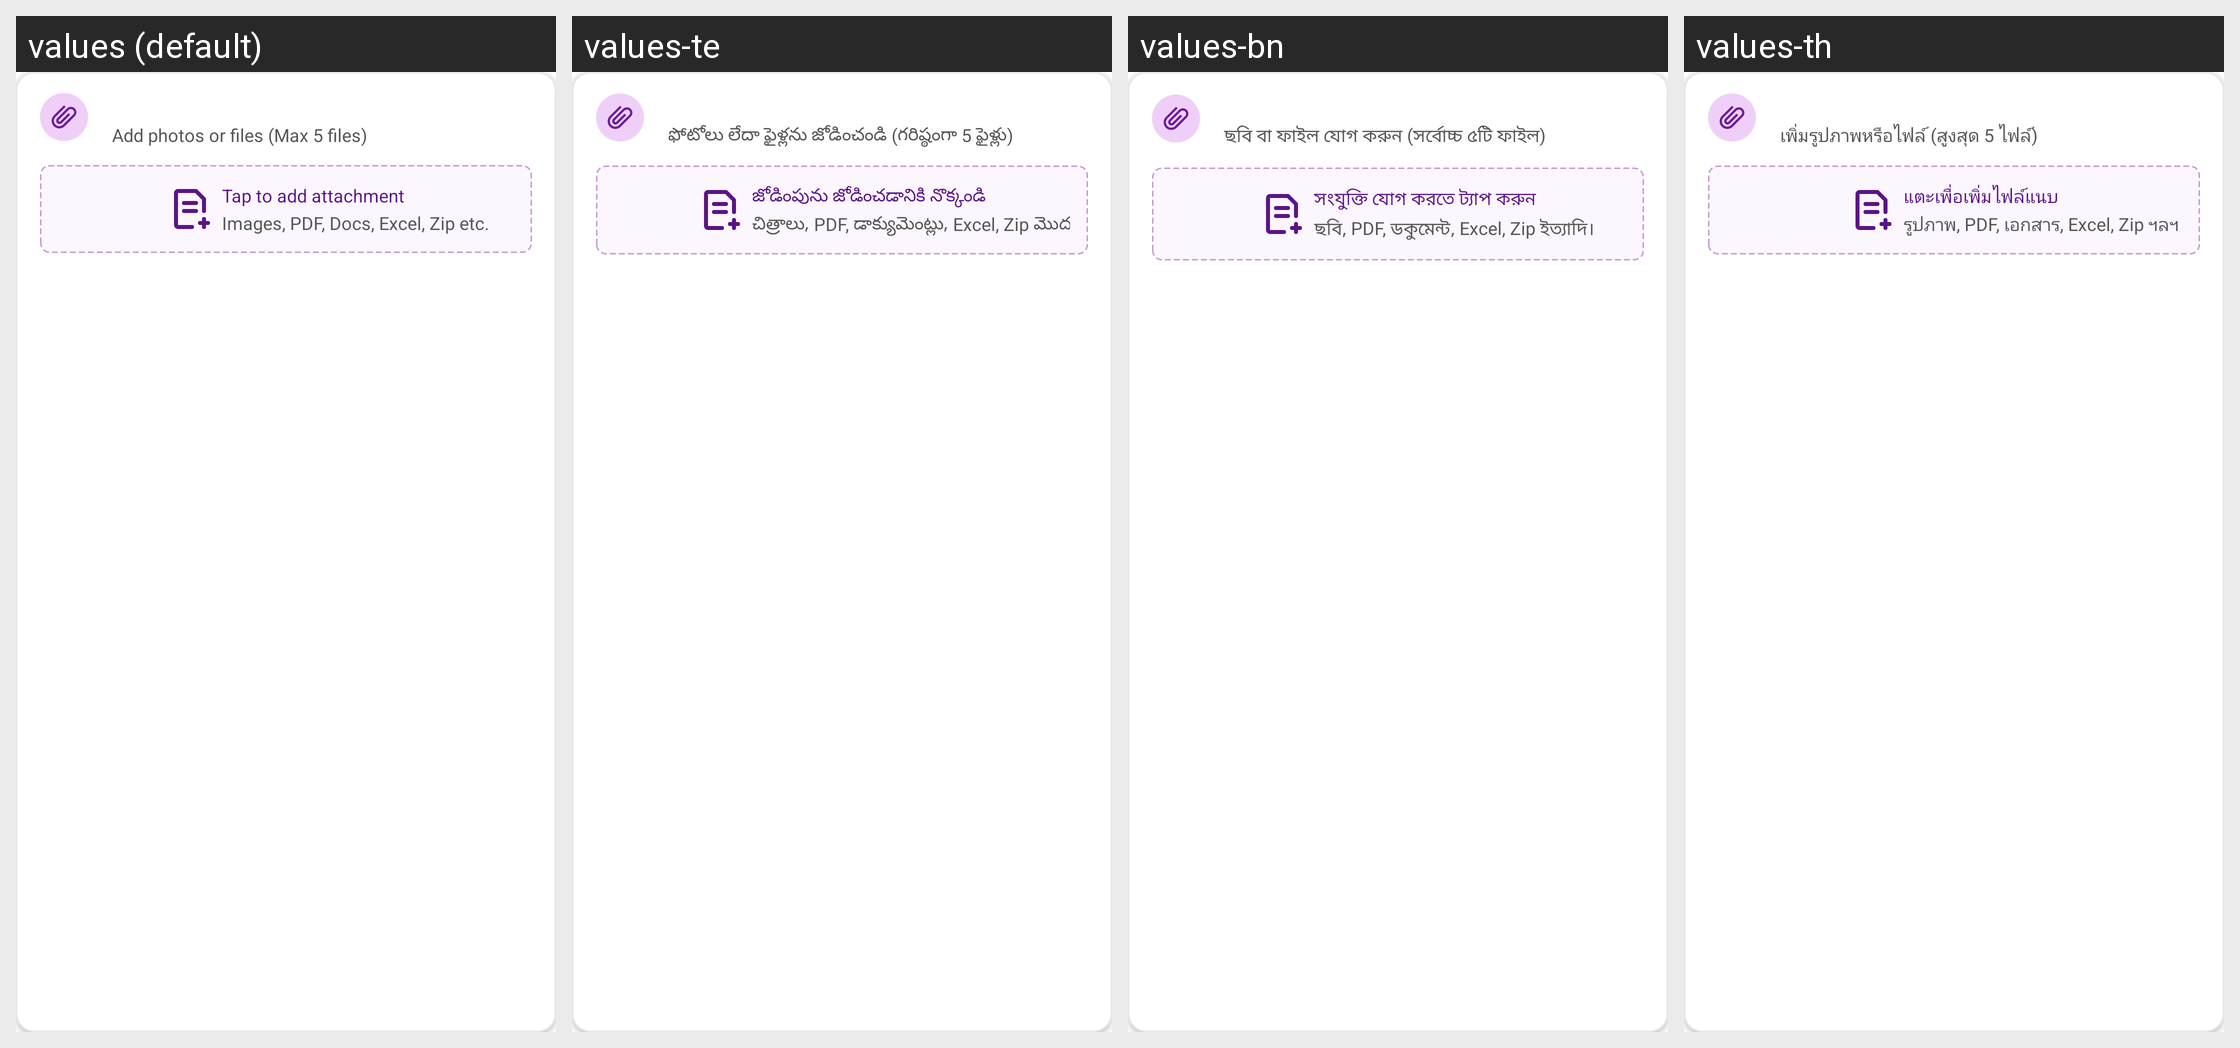

Translations of the strings shown on this Android screen, per locale in the grid:
Android screen res/layout/layout_record_payment_attachment.xml rendered under 4 locales, left to right: values (default), values-te, values-bn, values-th. Device: Nexus 5 (rendered at 1080×1920; each locale shown at half size, 540×960, under a caption strip naming it); theme Theme.MoneyTracker.
Other locales in the repository, not shown: values-ar, values-cs, values-de, values-el, values-es, values-fa, values-fr, values-hi, values-in, values-it, values-ja, values-kn, values-ko, values-ml, values-ms, values-pl, values-pt-rBR, values-ro, values-ru, values-ta-rIN, values-tr, values-uk, values-vi, values-zh-rCN, values-zh-rTW.
Strings drawn on this screen, with the default value and each locale's value (text and hints the layout hard-codes, and strings that could not be matched under every locale, appear in the picture but are not listed):

add_files
  values: Add photos or files (Max 5 files)
  values-te: ఫోటోలు లేదా ఫైళ్లను జోడించండి (గరిష్ఠంగా 5 ఫైళ్లు)
  values-bn: ছবি বা ফাইল যোগ করুন (সর্বোচ্চ ৫টি ফাইল)
  values-th: เพิ่มรูปภาพหรือไฟล์ (สูงสุด 5 ไฟล์)

tap_add_attach
  values: Tap to add attachment
  values-te: జోడింపును జోడించడానికి నొక్కండి
  values-bn: সংযুক্তি যোগ করতে ট্যাপ করুন
  values-th: แตะเพื่อเพิ่มไฟล์แนบ

attachment_extension
  values: Images, PDF, Docs, Excel, Zip etc.
  values-te: చిత్రాలు, PDF, డాక్యుమెంట్లు, Excel, Zip మొదలైనవి.
  values-bn: ছবি, PDF, ডকুমেন্ট, Excel, Zip ইত্যাদি।
  values-th: รูปภาพ, PDF, เอกสาร, Excel, Zip ฯลฯ
